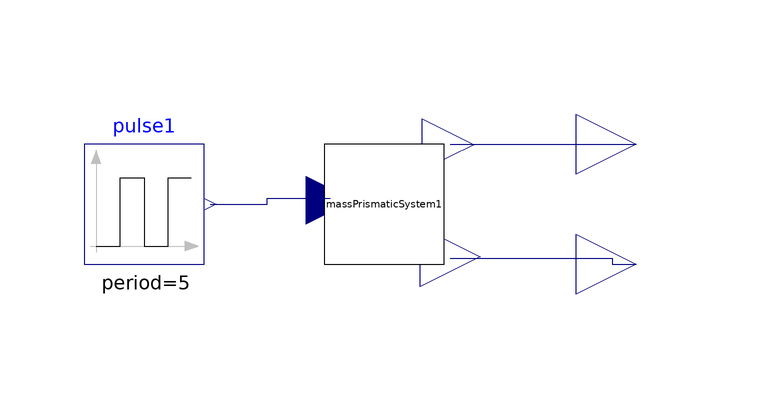

Above is the diagram view of the following Modelica model: its components placed by their Placement annotations and its connect equations drawn as lines.

model MassPrismaticControl
  Modelica.Blocks.Interfaces.RealOutput Velocity annotation(Placement(visible = true, transformation(origin = {54, -16}, extent = {{-10, -10}, {10, 10}}, rotation = 0)));
  Modelica.Blocks.Interfaces.RealOutput Position annotation(Placement(visible = true, transformation(origin = {54, 4}, extent = {{-10, -10}, {10, 10}}, rotation = 0)));
  Modelica.Blocks.Sources.Pulse pulse1(amplitude = 0, width = 50, period = 5, nperiod = 1, offset = 0, startTime = 0) annotation(Placement(visible = true, transformation(origin = {-28, -6}, extent = {{-10, -10}, {10, 10}}, rotation = 0)));
  MassPrismaticSystem massPrismaticSystem1 annotation(Placement(visible = true, transformation(origin = {12, -6}, extent = {{-10, -10}, {10, 10}}, rotation = 0)));
equation
  connect(pulse1.y, massPrismaticSystem1.force) annotation(Line(points = {{-17, -6}, {-7.5, -6}, {-7.5, -5}, {3, -5}}, color = {0, 0, 127}));
  connect(massPrismaticSystem1.pos, Velocity) annotation(Line(points = {{23, -15}, {50, -15}, {50, -16}, {54, -16}}, color = {0, 0, 127}));
  connect(massPrismaticSystem1.vel, Position) annotation(Line(points = {{23, 4}, {54, 4}}, color = {0, 0, 127}));
  annotation(Icon(coordinateSystem(extent = {{-100, -100}, {100, 100}}, preserveAspectRatio = true, initialScale = 0.1, grid = {2, 2})), Diagram(coordinateSystem(extent = {{-100, -100}, {100, 100}}, preserveAspectRatio = true, initialScale = 0.1, grid = {2, 2})));
end MassPrismaticControl;